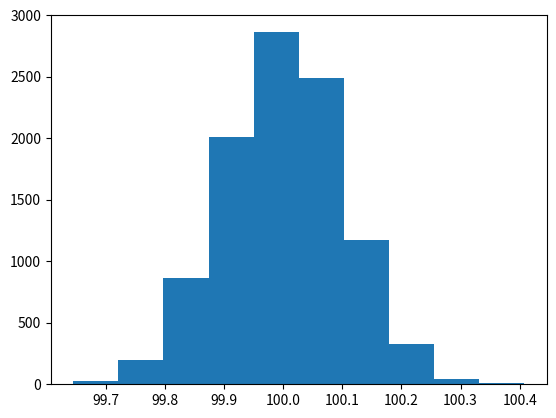

This chart was generated by the following Python code:
import numpy as np
import matplotlib.pyplot as plt

lambda_ = 100

c = 0.1
n_sd = 1
n_draws = (n_sd**2 * lambda_ / c**2)

t = n_draws  # * lambda_  # TODO: check this

print(n_draws)

MC = 10000
estimates = np.zeros(MC)
for i in range(MC):
    exp = np.random.poisson(lambda_, int(n_draws))
    estimates[i] = np.mean(exp)

plt.hist(estimates)
plt.show()

print(np.std(estimates))
print(np.sum(np.logical_and(estimates >= lambda_ - c,
                            estimates <= lambda_ + c) / estimates.size))


if False:
    # Q: how many spikes do we need to get a good estimate of l < std 1

    # Damn this works for small
    c = 5 * 0.01
    n_sd = 1

    n = n_sd**2 / (c**2 * rate**2)
    t = n/rate

    print("c", c)

    print("std:", 1 / (rate * np.sqrt(n)))

    print("n", n)
    print("t", t)

    MC = 10000
    estimates = np.zeros(MC)
    for i in range(MC):

        exp = np.random.exponential(1/rate, int(n))
        estimates[i] = np.mean(exp)

    plt.hist(estimates)
    plt.show()

    print(np.std(estimates))
    print(np.sum(np.logical_and(estimates >= (1/rate) - c, estimates <= (1/rate) + c) / estimates.size))
